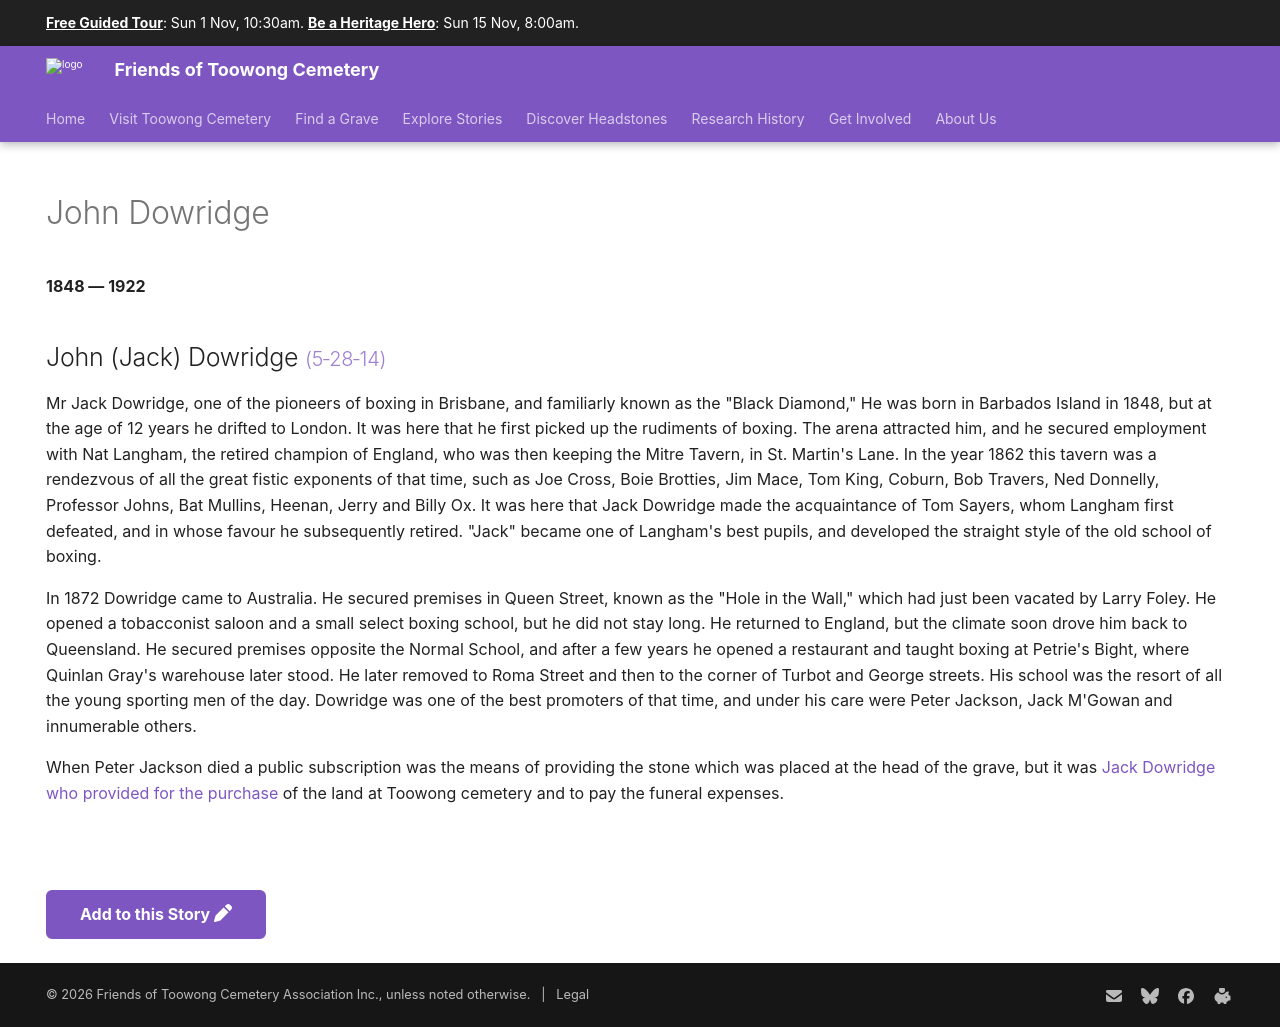

repository: 1871fotc/1871fotc.github.io · page: research/john-dowridge/index.html · generator: mkdocs

---
title: John Dowridge
description: Boxing school owner and promoter 
hide:
  - toc
  - navigation 
---

# John Dowridge

**1848 — 1922**

--8<-- "snippets/john-dowridge.md"

--8<-- "snippets/add-to-this-story.md"
